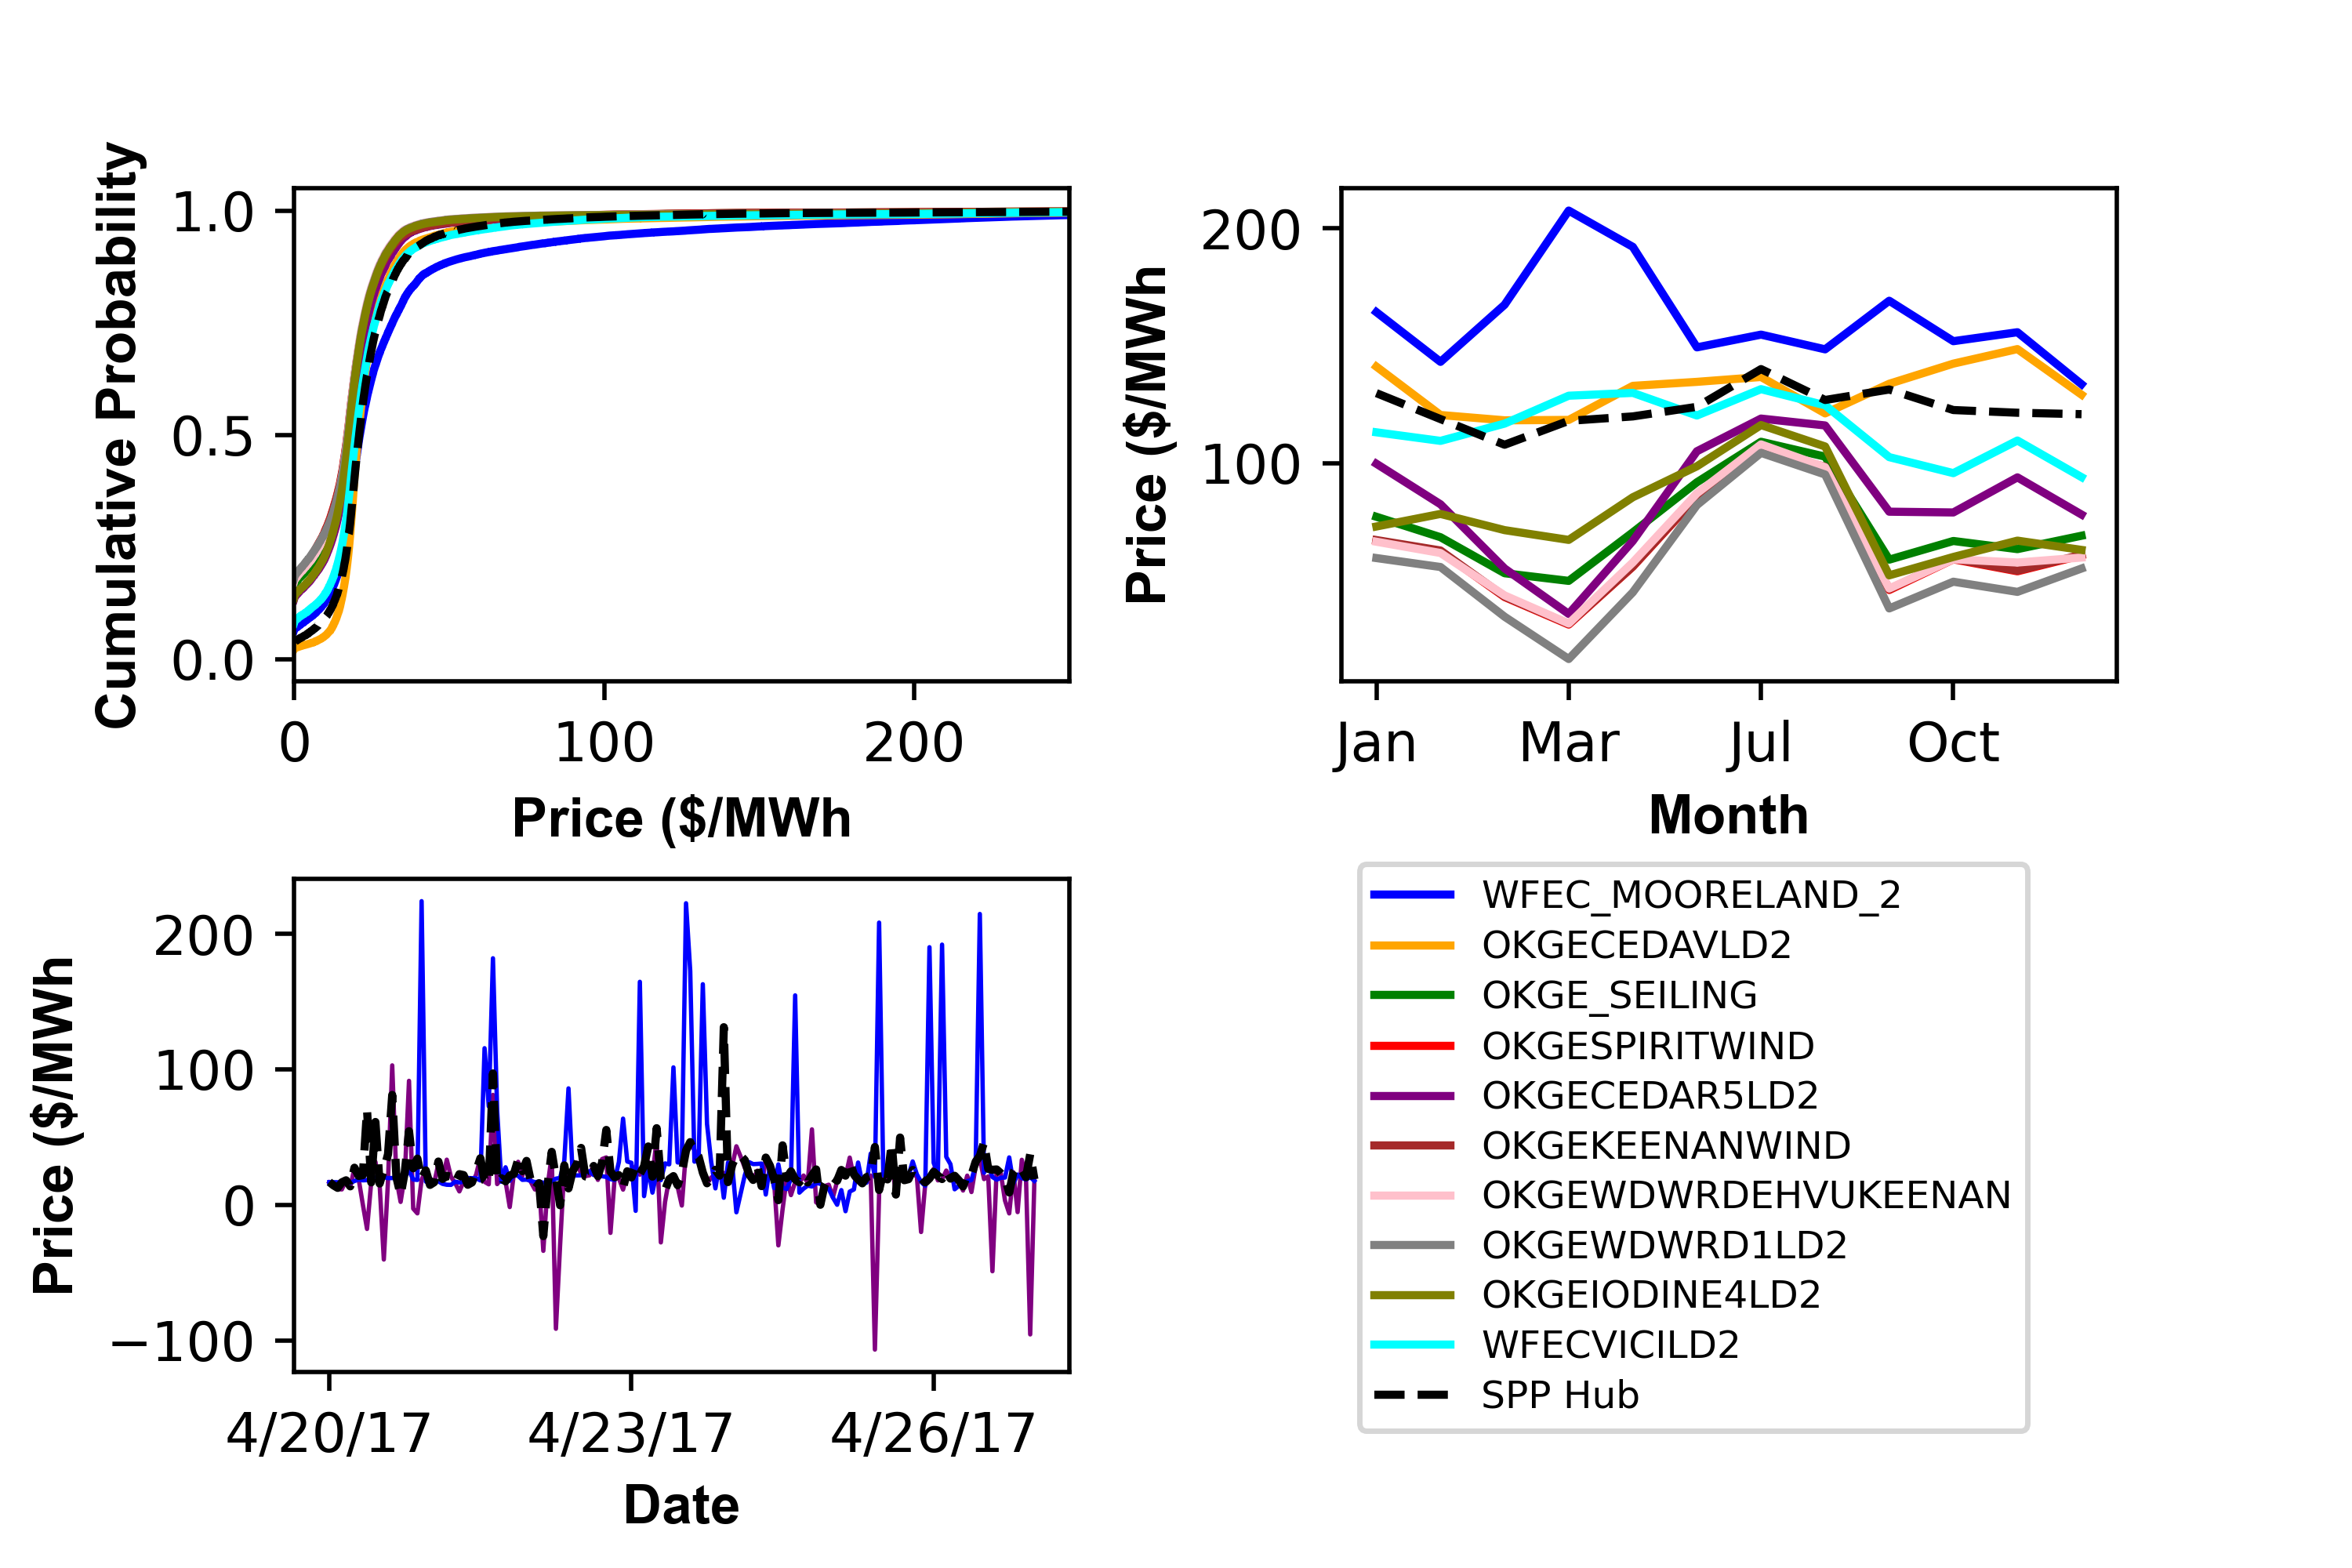

This chart was generated by the following Python code:
# -*- coding: utf-8 -*-
"""
Created on Wed Feb 24 21:03:50 2021

@author: jkern
"""

import numpy as np
import pandas as pd
import matplotlib.pyplot as plt


#pick nodal colors -- keep consistent with figure 3
df = pd.read_csv('monthly_prices.csv',header=0)

L = list(df.columns)
L = L[2:]

c = ['blue','orange','green','red','purple','brown','pink','gray','olive','cyan','black']
C = {}
for color in c:
    idx = c.index(color)
    C[L[idx]] = color
    
fig, ((ax1, ax2), (ax3,ax4)) = plt.subplots(2,2)

#figure 4

df = pd.read_csv('hourly_prices.csv',header=0)

L = list(df.columns)
L = L[1:]
   
font = {'fontname':'Arial'}

m = -375 #min
M = 1950 #max

# plot 5-year CDFs for each node

f = []

for node in L:
    s = df[node].values   
    p = np.ones((len(s),1))*(1/len(s))
    c = np.cumsum(p)
    r = np.sort(s)
    
    if node != 'SPP Hub':
        ax1.plot(r,c,color = C[node])
    else:
        ax1.plot(r,c,color = C[node],linestyle='--')

ax1.set_xlabel('Price ($/MWh',fontname='Arial',fontweight='bold')
ax1.set_ylabel('Cumulative Probability',fontname='Arial',fontweight='bold')
ax1.set_xlim(0,250)
    

# monthly average prices
df = pd.read_csv('monthly_prices.csv',header=0)

L = list(df.columns)
L = L[2:]

for node in L:
    
    for year in [2015,2016,2017,2018,2019]:
        a = df.loc[df['Year']==year,node]
        a = a.reset_index(drop=True)
        if year == 2015:
            v = a
        else:
            v = v + a    
    if node != 'SPP Hub':
        ax2.plot(v,color = C[node])
    else:
        ax2.plot(v,color = C[node],linestyle='--')

ax2.set_xticks([0,3,6,9])
ax2.set_xticklabels(['Jan','Mar','Jul','Oct'])
ax2.set_xlabel('Month',fontname='Arial',fontweight = 'bold')
ax2.set_ylabel('Price ($/MWh',fontname='Arial',fontweight='bold')

ax4.set_visible(False)

plt.subplots_adjust(wspace=.35,hspace=0.4)

plt.figlegend(L, loc = 'lower center', borderaxespad=0.1, ncol=1, labelspacing=0.34,  prop={'size': 7}, bbox_to_anchor=(0.72,.085))  


# selected hourly prices
df = pd.read_csv('hourly_prices.csv',header=0)
N = ['OKGECEDAR5LD2','WFEC_MOORELAND_2','SPP Hub']

dates = list(df['Date'])
index = dates.index('4/20/2016 0:00')

for node in N:
    s = df.loc[index:index+168,node]
    s = s.reset_index(drop=True)
    if node != 'SPP Hub':
        ax3.plot(s,color=C[node],linewidth=.8)    
    else:
        ax3.plot(s,color=C[node],linestyle = '--')

ax3.set_xticks([0,72,144])
ax3.set_xticklabels(['4/20/17','4/23/17','4/26/17'])
ax3.set_xlabel('Date',fontname='Arial',fontweight = 'bold')
ax3.set_ylabel('Price ($/MWh',fontname='Arial',fontweight='bold')

plt.savefig('figure4.png',dpi=500)
